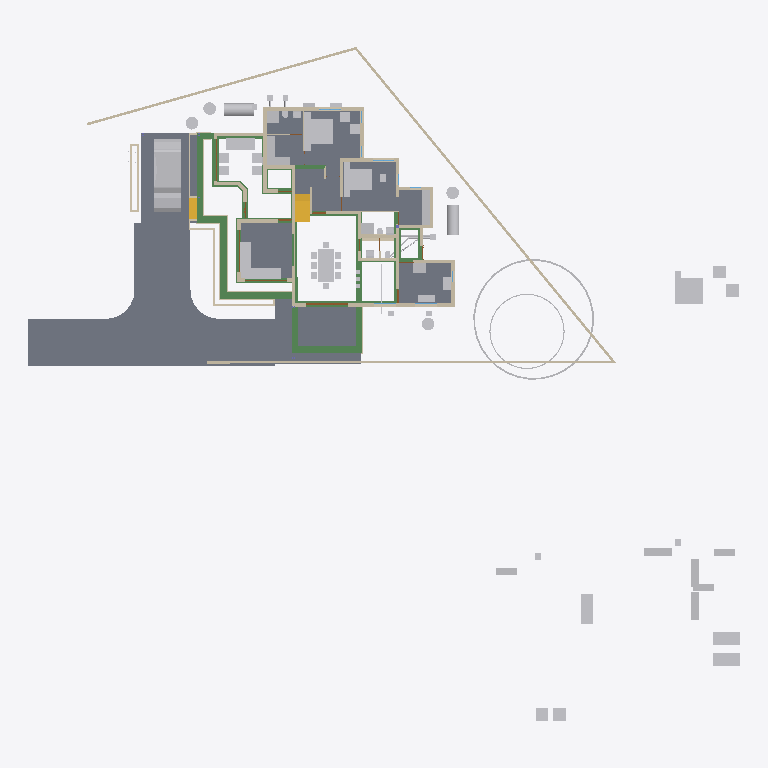
Plan cut of the same IFC building model at storey 'GF' (level 0.10 m, cut at 1.50 m), seen from above with north up, elements coloured by IFC class: 67 other elements (light grey), 48 walls (beige), 35 beams (green), 10 slabs (grey), 4 doors (brown), 2 stair flights (yellow). Cut surfaces are drawn darker.
Extent 50.8 m × 48.1 m × 10.9 m (x, y, z). Storeys (7): Footing at -0.72 m; 00 at 0.00 m; GF-MEP at 0.00 m; GF at 0.10 m; GF Lintel at 2.55 m; FF at 3.60 m; SF at 6.45 m. Elements (752): 207 IfcWall, 160 IfcBeam, 126 IfcColumn, 50 IfcFurniture, 43 IfcPipeSegment, 23 IfcDoor, 23 IfcRailing, 23 IfcWindow, 18 IfcSlab, 16 IfcSanitaryTerminal, 11 IfcRoof, 8 IfcSolarDevice.

HEADER;
FILE_DESCRIPTION(('ViewDefinition[DesignTransferView]'),'2;1');
FILE_NAME('AnilIFC.ifc','2025-05-31T15:03:26+05:30',(''),(''),'IfcOpenShell 0.8.2','Bonsai 0.8.2','');
FILE_SCHEMA(('IFC4X3'));
ENDSEC;
DATA;
#1=IFCPROJECT('0$WNUybvfAYORhaB4XNFsz',$,'My Project',$,$,$,$,(#14,#26),#9);
#30=IFCSITE('3M0IN1zgbAER3qQbvbHEyN',$,'My Site',$,$,#21593,$,$,$,$,$,$,$,$);
#2446=IFCSITE('1Q_c7uVcTCngKTLSlSECoW',$,'Site',$,$,#21603,#2459,$,$,$,$,$,$,$);
#36=IFCBUILDING('1$IA7hdqP7iPKszbJPMQXv',$,'My Building',$,$,#21598,$,$,$,$,$,$);
#42=IFCBUILDINGSTOREY('2kIwN_l2HEff17hxWulS$t',$,'00',$,$,#21448,$,$,$,$);
#96=IFCBUILDINGSTOREY('1ytHU9NMr9xuhR6nOuParS',$,'GF',$,$,#213466,$,$,$,$);
#113=IFCBUILDINGSTOREY('02Wk4pOKz6S8OjqfsSxw3f',$,'FF',$,$,#212981,$,$,$,$);
#12120=IFCBUILDINGSTOREY('30jjxh13H5ZfRPWBSBUv3P',$,'GF Lintel',$,$,#205699,$,$,$,$);
#63201=IFCBUILDINGSTOREY('29$z2S3$n8RvRPKj7iW$sZ',$,'SF',$,$,#63429,$,$,$,$);
#108970=IFCBUILDINGSTOREY('3iWuMSe1v7khUzkZ98yZ0Z',$,'Footing',$,$,#108991,$,$,$,$);
#147287=IFCBUILDINGSTOREY('2KbWokeHD6$ezCcWwHlXSS',$,'GF-MEP',$,$,#147303,$,$,$,$);
#102656=IFCSLAB('0PC2wOFKfA58MASSpvqWe1',$,'Slab',$,$,#214566,#102677,$,$);
#15926=IFCSLAB('0jKIsjEsnD1OzlWHdbrHaP',$,'Slab',$,$,#214471,#15940,$,$);
#144964=IFCSLAB('26vf0ogu9C3812sFdsj2Hs',$,'Slab',$,$,#217441,#144979,$,$);
#97782=IFCSLAB('2H_RNqbb95NBqUBEz4KwU3',$,'Slab',$,$,#214531,#97803,$,$);
#155018=IFCSLAB('10n62fAh17LfjHSjB4D384',$,'Slab',$,$,#217446,#155029,$,$);
#221614=IFCSLAB('3u4F3L3af6dgMderThQ_$K',$,'Slab',$,$,#222336,#221625,$,$);
#9759=IFCVEHICLE('1oADfEVWn0tPCUY0EM8eBG',$,'Vehicle',$,$,#44509,#9791,$,$);
#200045=IFCSLAB('22JovtuMj0thdM9sQLc68P',$,'Slab',$,$,#217456,#200056,$,$);
#207028=IFCSLAB('1vHk_ADTL0nR6_Ud9YvFeb',$,'Slab',$,$,#217431,#207039,$,$);
#14987=IFCWALL('3QvJTaeo13jR4q00Btfvpq',$,'Wall',$,$,#70690,#14998,$,$);
#18400=IFCFURNITURE('1R50XvKDL8EfbTnGY_njcY',$,'Furniture',$,$,#213566,#18399,$,$);
#15105=IFCWALL('2$tbsWQJT3PftHdFdSZRzF',$,'Wall',$,$,#70658,#15116,$,$);
#18901=IFCFURNITURE('24hcVyXrH4tf35GE4proyw',$,'Furniture',$,$,#213496,#18900,$,$);
#25612=IFCFURNITURE('2akChVyKvEohXfhOaKw10T',$,'Furniture',$,$,#213536,#25644,$,$);
#18777=IFCFURNITURE('1aP3zeWsL0ZQXEuRipuWXs',$,'Furniture',$,$,#213651,#18776,$,$);
#14884=IFCWALL('0MuvIxI8bFFxmzWw1hEsL7',$,'Wall',$,$,#70633,#14890,$,$);
#76381=IFCGEOGRAPHICELEMENT('2pfiLi3vv79x_8U6RE3CYp',$,'GeographicElement',$,$,#76413,#76449,$,$);
#25270=IFCFURNITURE('1LH09B9mjBF9cFS_bJydOX',$,'Furniture',$,$,#214486,#25301,$,$);
#224181=IFCBEAM('1lOzUHGlPFNPq2APRJQhx3',$,'Beam',$,$,#224599,#224192,$,$);
#227103=IFCSLAB('0NbiMhbl5Aeupc5Fq7gpT3',$,'Slab',$,$,#227654,#227114,$,$);
#224352=IFCBEAM('23FH9RV_1E2v_be4La2L6h',$,'Beam',$,$,#224522,#224363,$,$);
#222691=IFCBEAM('26WoSBV6T7mwmntGCIeDEB',$,'Beam',$,$,#225223,#222702,$,$);
#604=IFCWALL('0vQHFjq6DDjRfeuf4$xxQH',$,'Wall',$,$,#214786,#615,$,$);
#224306=IFCBEAM('2qh6QHiQvE0f1IxK_gahKm',$,'Beam',$,$,#224554,#224317,$,$);
#10353=IFCSTAIRFLIGHT('2Zm0rZgTbDdgxMEp5bq$9_',$,'StairFlight',$,$,#219994,#10385,$,12,11,0.183333337306976,0.150000005960464,.STRAIGHT.);
#204209=IFCTANK('3q6lEx8ZHBQhgG6s0DuiFc',$,'Tank',$,$,#204313,#204221,$,$);
#188=IFCWALL('1PzxetMNn7avsyHCxKbrs1',$,'Wall',$,$,#214756,#199,$,$);
#17678=IFCFURNITURE('2bin7WsULDjPeLfYKRFVAv',$,'Furniture',$,$,#213631,#17677,$,$);
#204314=IFCTANK('0xrqd_jgXCwP7slnJ3Jh45',$,'Tank',$,$,#232400,#204328,$,$);
#17233=IFCFURNITURE('0T3ErBLYfCbANjLJsek21j',$,'Furniture.012',$,$,#213621,#17232,$,$);
#18864=IFCFURNITURE('3pKgwG2ITCbQ1PcX8XbhFK',$,'Furniture',$,$,#213626,#18863,$,$);
#299=IFCWALL('3YOHcsAdT3PO$57Bo2wlO0',$,'Wall',$,$,#214781,#310,$,$);
#17628=IFCFURNITURE('17qZxJfnjAUwxgeyWuttn3',$,'Furniture',$,$,#213501,#17627,$,$);
#516=IFCWALL('0kHakQ$Fb8lPUKd_GxCfr6',$,'Wall',$,$,#218724,#527,$,$);
#149790=IFCBEAM('1a$n3x3YjFg97HuR3xHsyR',$,'Beam',$,$,#152152,#149801,$,$);
#25314=IFCFURNITURE('0Rgq7HzdzEhvU_dNff47Wu',$,'Furniture',$,$,#213531,#25343,$,$);
#222626=IFCBEAM('0rFvcNLZ9CSuFVM_t9qACn',$,'Beam',$,$,#222627,#222637,$,$);
#224441=IFCBEAM('3aq03j5wD3e9jvUmC0BPzl',$,'Beam',$,$,#224476,#224452,$,$);
#224378=IFCBEAM('0Pziw04D1CpgNTMXWLRe3H',$,'Beam',$,$,#224427,#224389,$,$);
#74869=IFCGEOGRAPHICELEMENT('3qyTpdBrLCaxCPBVEhKmZp',$,'GeographicElement',$,$,#76320,#74901,$,$);
#153032=IFCBEAM('0Lg9H3X11CLvuYUlttgRuM',$,'Beam',$,$,#153747,#153043,$,$);
#16799=IFCFURNITURE('055N_$xmX9ZQbc0CYFtvE3',$,'Furniture',$,$,#213571,#16798,$,$);
#17096=IFCFURNITURE('0yYwZAg3jFQvkxBxQ0MGp1',$,'Furniture',$,$,#213576,#17095,$,$);
#18669=IFCFURNITURE('0_rDbuDo58VxsMmqMXWGXl',$,'Furniture',$,$,#213581,#18668,$,$);
#1217=IFCWALL('2Q5YCkzor9Ngjftvgr0hJV',$,'Wall',$,$,#214881,#1228,$,$);
#25122=IFCFURNITURE('0eMwo17SHA2AtkijqvowIK',$,'Furniture',$,$,#213641,#25153,$,$);
#154500=IFCBEAM('080XFfqrn6FfLsy8Inj5Im',$,'Beam',$,$,#154551,#154511,$,$);
#423=IFCWALL('1yZ5GwNe15fArSzrc3cNGE',$,'Wall',$,$,#214811,#434,$,$);
#454=IFCWALL('1cEUYXkQ18g8A2AkmtiTwk',$,'Wall',$,$,#214886,#465,$,$);
#17365=IFCFURNITURE('0Tjm9jror8bPxG689sHAj8',$,'Furniture',$,$,#213601,#17364,$,$);
#17439=IFCFURNITURE('076SYXiXP7jhnOyre$gCoP',$,'Furniture',$,$,#213486,#17438,$,$);
#6545=IFCSTAIRFLIGHT('3mjK21MVj5Wxp88atmNL9l',$,'StairFlight',$,$,#60989,#6544,$,2,1,0.150000005960464,0.25,.STRAIGHT.);
#25161=IFCFURNITURE('3ia0j471fEl9_3EcPDtlMf',$,'Furniture',$,$,#213526,#29497,$,$);
#19988=IFCWALL('1w6VKMxRj2hObZ_QLhIAvk',$,'Wall',$,$,#214776,#19999,$,$);
#151408=IFCBEAM('11UmVD6Hv2zOoPXsLeu2$6',$,'Beam',$,$,#218179,#151419,$,$);
#842=IFCWALL('3BP$Kj7eL8rfLzufr5wfXy',$,'Wall',$,$,#214816,#853,$,$);
#17513=IFCFURNITURE('0VTCb1Evn558OH68N69Eaz',$,'Furniture',$,$,#213606,#17512,$,$);
#18827=IFCFURNITURE('0zixzxSUv7NBPjkhBn6BwL',$,'Furniture',$,$,#213491,#18826,$,$);
#57461=IFCWALL('22p$gjPlf4_fmH50hLiwEg',$,'Wall',$,$,#165724,#57472,$,$);
#223284=IFCWALL('1kJplBRRT1Fh3voe2XeS0$',$,'Wall',$,$,#225036,#223295,$,$);
#150465=IFCBEAM('3oiz4vW992SAq93f3Yx8gc',$,'Beam',$,$,#218332,#150476,$,$);
#17045=IFCFURNITURE('3keQdM9i5FJ9JBwmsM_Qg3',$,'Furniture',$,$,#213586,#17044,$,$);
#17328=IFCFURNITURE('3InpbPAMj2MBzrSOMYlvHV',$,'Furniture',$,$,#213591,#17327,$,$);
#224207=IFCBEAM('3HlITzGVjEufUK_QGi9Zvr',$,'Beam',$,$,#224618,#224218,$,$);
#23313=IFCSANITARYTERMINAL('2AQwLasl50KvvqUmlCa0I7',$,'SanitaryTerminal',$,$,#214841,#23345,$,$);
#153666=IFCBEAM('0MIPwZEUXATv$BBWagWbD4',$,'Beam',$,$,#153932,#153677,$,$);
#25356=IFCSANITARYTERMINAL('0DGlzq0Xv7KwIjCvA14zlk',$,'SanitaryTerminal',$,$,#214921,#25369,$,$);
#130=IFCWALL('04CHTr6Lj4wPvBnmyPYJ6Z',$,'Wall',$,$,#214751,#138,$,$);
#144998=IFCSLAB('32xDgTD3b17PKhJCvtkc6X',$,'Slab',$,$,#227649,#145009,$,$);
#38948=IFCWALL('0ipxxeBA962ABePks$Jpav',$,'Wall',$,$,#166017,#38979,$,$);
#85080=IFCELECTRICAPPLIANCE('3r3ymMflv8O8jCD$O86PPW',$,'ElectricAppliance',$,$,#214506,#85111,$,$);
#18714=IFCFURNITURE('0sWiAZchD9CQr_lkdFZUTW',$,'Furniture',$,$,#213596,#18713,$,$);
#73000=IFCWALL('3z7g50jMX4Rh8$1_kKCMxL',$,'Wall',$,$,#165780,#73011,$,$);
#204391=IFCTANK('2pDktfyT55gPAnZ5QEFKIh',$,'Tank',$,$,#205807,#204405,$,$);
#204345=IFCTANK('3jsxGxAp58sw79OAt0NNOi',$,'Tank',$,$,#232395,#204359,$,$);
#204448=IFCTANK('2XuM8U4THAKP3h6VA8fL$c',$,'Tank',$,$,#205817,#204462,$,$);
#204417=IFCTANK('0_px9uMVP1dAH9R0Cr5xQq',$,'Tank',$,$,#205812,#204431,$,$);
#57537=IFCWALL('0RVWYaWSX1oeXNJZV9D28p',$,'Wall',$,$,#165897,#57548,$,$);
#86224=IFCSANITARYTERMINAL('2biCU27_zEgBtPNwtE6wvd',$,'SanitaryTerminal',$,$,#214966,#86256,$,$);
#699=IFCWALL('1YEXD_311BPxR14yKIlEMz',$,'Wall',$,$,#214771,#710,$,$);
#223342=IFCWALL('2UZAob87z8egHUuMapM6YH',$,'Wall',$,$,#225018,#223353,$,$);
#392=IFCWALL('3Qya9ZYJP97B1xsfIiUBer',$,'Wall',$,$,#214821,#403,$,$);
#1440=IFCWALL('3GLM2Z4Pf1HOc7RaVPeooN',$,'Wall',$,$,#214861,#1451,$,$);
#82229=IFCWALL('1dZywMfXH8hBJcwgdnriym',$,'Wall',$,$,#226080,#82266,$,$);
#154273=IFCBEAM('1XRnEmK9H0BQ9w5Vz4gh4C',$,'Beam',$,$,#154322,#154284,$,$);
#142134=IFCBEAM('14qZT0W4L2H8jVZf6E8d6q',$,'Beam',$,$,#218480,#142145,$,$);
#29358=IFCWALL('3U3_2IE6LES8tAXzbZT3By',$,'Wall',$,$,#214856,#29370,$,$);
#220591=IFCWALL('3GMSJZXA14vBkb5sJHOMvl',$,'Wall',$,$,#220722,#220628,$,$);
#1892=IFCWALL('2btlAvQzb6KvChKkPyT1tL',$,'Wall',$,$,#221475,#1903,$,$);
#86279=IFCELECTRICAPPLIANCE('1lTy1pOgr4efy1fl4xNZg$',$,'ElectricAppliance',$,$,#214911,#86311,$,$);
#4273=IFCWALL('1oh7zEnUH4yxmpd05lCSWC',$,'Wall',$,$,#214851,#4284,$,$);
#22214=IFCFURNITURE('0KTzOcFqX39OX7TZqBe6XZ',$,'Furniture',$,$,#213516,#22227,$,$);
#22327=IFCFURNITURE('2JUXPztkjFqBln5k4xn9m1',$,'Furniture',$,$,#213506,#22340,$,$);
#22388=IFCFURNITURE('31n1J_$I57pu5jDAm8k1r8',$,'Furniture',$,$,#213656,#22401,$,$);
#22421=IFCFURNITURE('2zy8cDFfn09g6xCglxdYzf',$,'Furniture',$,$,#213661,#22434,$,$);
#150004=IFCBEAM('0Wq3PonavD4woKKxMkERIJ',$,'Beam',$,$,#218240,#150015,$,$);
#1756=IFCWALL('1k48VKPdv0Vg_oNqsf$EZh',$,'Wall',$,$,#214766,#1767,$,$);
#149583=IFCBEAM('0jjyRdsLz72vam6tv77R1y',$,'Beam',$,$,#154784,#149594,$,$);
#138833=IFCWALL('28JS9ZVTrCrhN46P$xeur9',$,'Wall',$,$,#203845,#138844,$,$);
#154579=IFCBEAM('1PLUaeYxr8p9h7F8BQJXhz',$,'Beam',$,$,#155138,#154590,$,$);
#22162=IFCFURNITURE('1HAj9Qqb15fxKqqLnUY5tx',$,'Furniture',$,$,#213511,#22194,$,$);
#22355=IFCFURNITURE('1ER_YDI7H04eJegewwbPZx',$,'Furniture',$,$,#213521,#22368,$,$);
#153761=IFCBEAM('0JE0A_M8D9_egBrIEG$q7Y',$,'Beam',$,$,#153823,#153772,$,$);
#1657=IFCWALL('1k5DFfksL0DBm8B9dpCj$F',$,'Wall',$,$,#214761,#1668,$,$);
#203639=IFCBEAM('27gWilPZbAdwC6C_lbC_HJ',$,'Beam',$,$,#204937,#203650,$,$);
#12250=IFCDOOR('2BRBKprhj7ox11yrDLu5ws',$,'Door',$,$,#112401,#36046,$,$,$,$,$,$);
#203391=IFCBEAM('2U3cZlwZDD7fjBU6g6wJMw',$,'Beam',$,$,#203474,#203402,$,$);
#203739=IFCBEAM('3j2TBnNUr6rw22fCpcS01U',$,'Beam',$,$,#204781,#203750,$,$);
#154183=IFCBEAM('0Yihe8znn258ntGVME035D',$,'Beam',$,$,#218258,#154194,$,$);
#222498=IFCWALL('1kgHzvkLH2B8MABxWXD1tV',$,'Wall',$,$,#224962,#222509,$,$);
#48854=IFCBEAM('3U47t32W1D9x3RIjIi17rc',$,'Beam',$,$,#213691,#48865,$,$);
#150234=IFCBEAM('2B8XZeXov5DwUqjkCLUQAb',$,'Beam',$,$,#218069,#150245,$,$);
#150491=IFCBEAM('2osefDFyT39RvPBFJKNEEC',$,'Beam',$,$,#218314,#150502,$,$);
#152267=IFCBEAM('0fm6yBtbr6jhrDshJ366vP',$,'Beam',$,$,#202857,#152278,$,$);
#945=IFCWALL('3f0b5i_z5A1wo_s5RrCXKn',$,'Wall',$,$,#214746,#956,$,$);
#268=IFCWALL('2RgLl6fRz15frDI_PC4t9e',$,'Wall',$,$,#214846,#279,$,$);
#25382=IFCSANITARYTERMINAL('2vD3tSgcTBU8lPnKKbK96B',$,'SanitaryTerminal',$,$,#214926,#25395,$,$);
#25460=IFCSANITARYTERMINAL('0u$EF64DX2vwQITCsVFWKX',$,'SanitaryTerminal',$,$,#214956,#25473,$,$);
#59003=IFCWALL('0QbKQ4QwXCE91xtueIIBH_',$,'Wall',$,$,#165935,#59014,$,$);
#65015=IFCBEAM('1H_xJU4fn99g6PolxbP1In',$,'Beam',$,$,#214196,#65026,$,$);
#154992=IFCBEAM('14zvi$Bpb4xwFJ3Mb45n0x',$,'Beam',$,$,#155143,#155003,$,$);
#23233=IFCSANITARYTERMINAL('0AyAwyofT05v1O_NxO0jH2',$,'SanitaryTerminal',$,$,#214836,#23265,$,$);
#224238=IFCBEAM('0RkNPsyYb1TBDATBUb_Qxu',$,'Beam',$,$,#225146,#224249,$,$);
#113194=IFCWALL('1WVu$Hs8fEuOKpLmv8LTuy',$,'Wall',$,$,#214896,#113205,$,$);
#153977=IFCBEAM('0TWa$AyqT83PWOB1D1JXxe',$,'Beam',$,$,#203610,#153988,$,$);
#53022=IFCBEAM('0lKseJo1n4YASRH6Y4ypCb',$,'Beam',$,$,#213706,#53033,$,$);
#57210=IFCWALL('3YfBuLdxrF$B0Hmh7k8yp1',$,'Wall',$,$,#165760,#57216,$,$);
#144717=IFCBEAM('2gxyEwCn948wb20WSxeeuS',$,'Beam',$,$,#144754,#144729,$,$);
#1172=IFCWALL('2GwPRnCnz058ACz_ZbcJ05',$,'Wall',$,$,#214801,#1183,$,$);
#209764=IFCWALL('0qBCl2ugT0JfvcYXuy7ufx',$,'Wall',$,$,#219466,#209776,$,$);
#18632=IFCFURNITURE('2XUZmvobvC1gsAzioRJWb7',$,'Furniture',$,$,#213646,#18631,$,$);
#98113=IFCFURNITURE('10jljVhcr49Q09$4qRzO8T',$,'Furniture',$,$,#214536,#98129,$,$);
#900=IFCWALL('1fOjCHp7n9IvAaRIenRr6l',$,'Wall',$,$,#214741,#911,$,$);
#98460=IFCFURNITURE('2o32gnRgj7JOnZ46_g1ygp',$,'Furniture',$,$,#214541,#98492,$,$);
#223216=IFCWALL('3zJ7Myx7H2ORNWcQ3MghXT',$,'Wall',$,$,#224944,#223227,$,$);
#225456=IFCUNITARYEQUIPMENT('2mz4WY6e9A9uGVHFg7b5gC',$,'UnitaryEquipment',$,$,#225561,#225469,$,$);
#225826=IFCUNITARYEQUIPMENT('3Yv$sbS$b2rO2b0ifjv81B',$,'UnitaryEquipment',$,$,#225839,#225834,$,$);
#200453=IFCPIPESEGMENT('15qYvDSeXB4g_1US8UkKtX',$,'PipeSegment',$,$,#232003,#200487,$,.FLEXIBLESEGMENT.);
#223478=IFCWALL('1HZkZ5eW50X97Fhc$ZwN7s',$,'Wall',$,$,#224788,#223489,$,$);
#221075=IFCPIPESEGMENT('24B4Qe5bfEpegGSk0e0W3i',$,'PipeSegment',$,$,#227547,#221109,$,$);
#17157=IFCFURNITURE('3SbcOvQD51GhDFdMrfJy7o',$,'Furniture',$,$,#213481,#17156,$,$);
#17715=IFCFURNITURE('1K5CC3v$51_RkeRHCfWF1K',$,'Furniture',$,$,#213611,#17714,$,$);
#18521=IFCFURNITURE('30UJjqf1X57hbrPqq67ADj',$,'Furniture',$,$,#213616,#18520,$,$);
#25207=IFCFURNITURE('2uCA7urEX5jwtO78eo2CJ0',$,'Furniture',$,$,#214476,#25220,$,$);
#25249=IFCFURNITURE('1SXHrIKEbF3Avs1_u_np1P',$,'Furniture',$,$,#214481,#25262,$,$);
#34346=IFCDOOR('0OUxOPs7zFRAy3HKSliQuy',$,'Door',$,$,#112533,#34378,$,$,$,$,$,$);
#12800=IFCDOOR('39JD$kR8X0NPRTeSE4w5EH',$,'Door',$,$,#155270,#34459,$,$,$,$,$,$);
#46961=IFCDOOR('05FZZvsyf959qcUkPSLQsf',$,'Door',$,$,#110698,#46992,$,$,$,$,$,$);
#573=IFCWALL('2Qu9Lk0Sn4FwvPmybXWNcw',$,'Wall',$,$,#214891,#584,$,$);
#36450=IFCWALL('1bzvSivc55Gu6ANT5eBo$k',$,'Wall',$,$,#215044,#36462,$,$);
#23273=IFCSANITARYTERMINAL('20JUjhvWbBRRjSV1SLXVka',$,'SanitaryTerminal',$,$,#227282,#23305,$,$);
#2056=IFCWALL('3m9H6N70nCXvzVOEeycG90',$,'Wall',$,$,#226062,#2067,$,$);
#201105=IFCWALL('3akkZCONn2Ve5yF4U7_f5I',$,'Wall',$,$,#214946,#201116,$,$);
#227805=IFCDISTRIBUTIONCHAMBERELEMENT('3LLfssRtjDLvZhewAniMZP',$,'DistributionChamberElement',$,$,#232380,#227814,$,$);
#228252=IFCDISTRIBUTIONCHAMBERELEMENT('1bEtxl3iH9Nw8bzu5naMK2',$,'DistributionChamberElement',$,$,#229611,#228265,$,$);
#19350=IFCWALL('1vmHNPZZf35A3$ZzlI3hrB',$,'Wall',$,$,#215380,#19361,$,$);
#25434=IFCSANITARYTERMINAL('2JE6HIrKjAm9pFdRxgG_wV',$,'SanitaryTerminal',$,$,#214961,#25447,$,$);
#154961=IFCBEAM('1M$X2N29PFLQx24Rv60e7t',$,'Beam',$,$,#217506,#154972,$,$);
#25408=IFCSANITARYTERMINAL('0qCZoCmrD1B9CO5Kg0plPw',$,'SanitaryTerminal',$,$,#214936,#25421,$,$);
#232200=IFCPIPESEGMENT('2zlugW8m53UR$_OG9XWTnC',$,'PipeSegment',$,$,#232405,#232234,$,.FLEXIBLESEGMENT.);
#201014=IFCWALL('3WIbNLS754UOOY3WD4O$Nb',$,'Wall',$,$,#214941,#201025,$,$);
#2101=IFCWALL('31H7rpK8j5AxAH6BkyaHYJ',$,'Wall',$,$,#214831,#2112,$,$);
#227925=IFCDISTRIBUTIONCHAMBERELEMENT('1lN57Hi2TFeubQuZDb0j1q',$,'DistributionChamberElement',$,$,#228212,#227938,$,$);
#227939=IFCDISTRIBUTIONCHAMBERELEMENT('0TVvYlTvL47AUL_oUKFYTI',$,'DistributionChamberElement',$,$,#227957,#227952,$,$);
#228213=IFCDISTRIBUTIONCHAMBERELEMENT('24w6gNWLL3vPCUPQmq3ZsZ',$,'DistributionChamberElement',$,$,#228251,#228226,$,$);
#227958=IFCDISTRIBUTIONCHAMBERELEMENT('1894xrp1T3cwDgnU_JZNjD',$,'DistributionChamberElement',$,$,#227981,#227971,$,$);
ENDSEC;